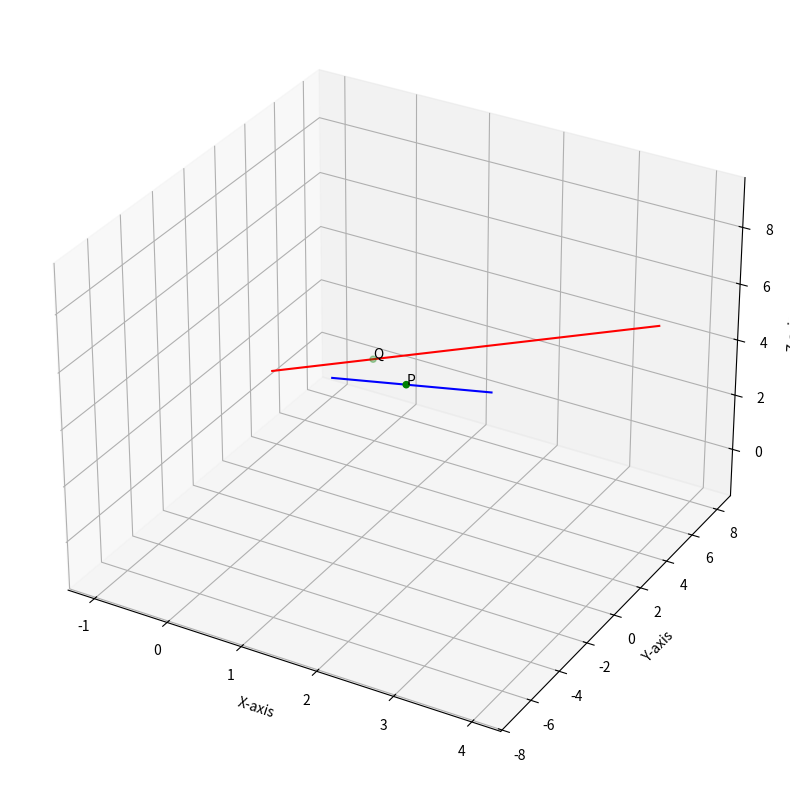

This figure's Python source:
import numpy as np
import matplotlib.pyplot as plt
from mpl_toolkits.mplot3d import Axes3D

fig = plt.figure()
fig.set_size_inches(10,10)
ax = fig.add_subplot(111, projection='3d')

#Two Points on Line 1 with k_1=-2 and k_1=3
x_1=np.array([-1,4])
y_1=np.array([8,-7])
z_1=np.array([-1,9])

#Two Points on Line 2 with k_2=-2 and k_2=0 
x_2=np.array([0,4])
y_2=np.array([-1,5])
z_2=np.array([4,6])

ax.plot(x_1,y_1,z_1,color='blue',label='line_1')
ax.plot(x_2,y_2,z_2,color='red',label='line 2')

# Solved Points on the lines
x_pq = np.array([29/19,20/19])
y_pq = np.array([8/19,11/19])
z_pq = np.array([77/19,86/19])

ax.text(x_pq[0], y_pq[0], z_pq[0], "P")
ax.text(x_pq[1], y_pq[1], z_pq[1], "Q")

ax.set_xlabel('X-axis')
ax.set_ylabel('Y-axis')
ax.set_zlabel('Z-axis')

ax.scatter(x_pq,y_pq,z_pq, c = "green")

plt.show()
